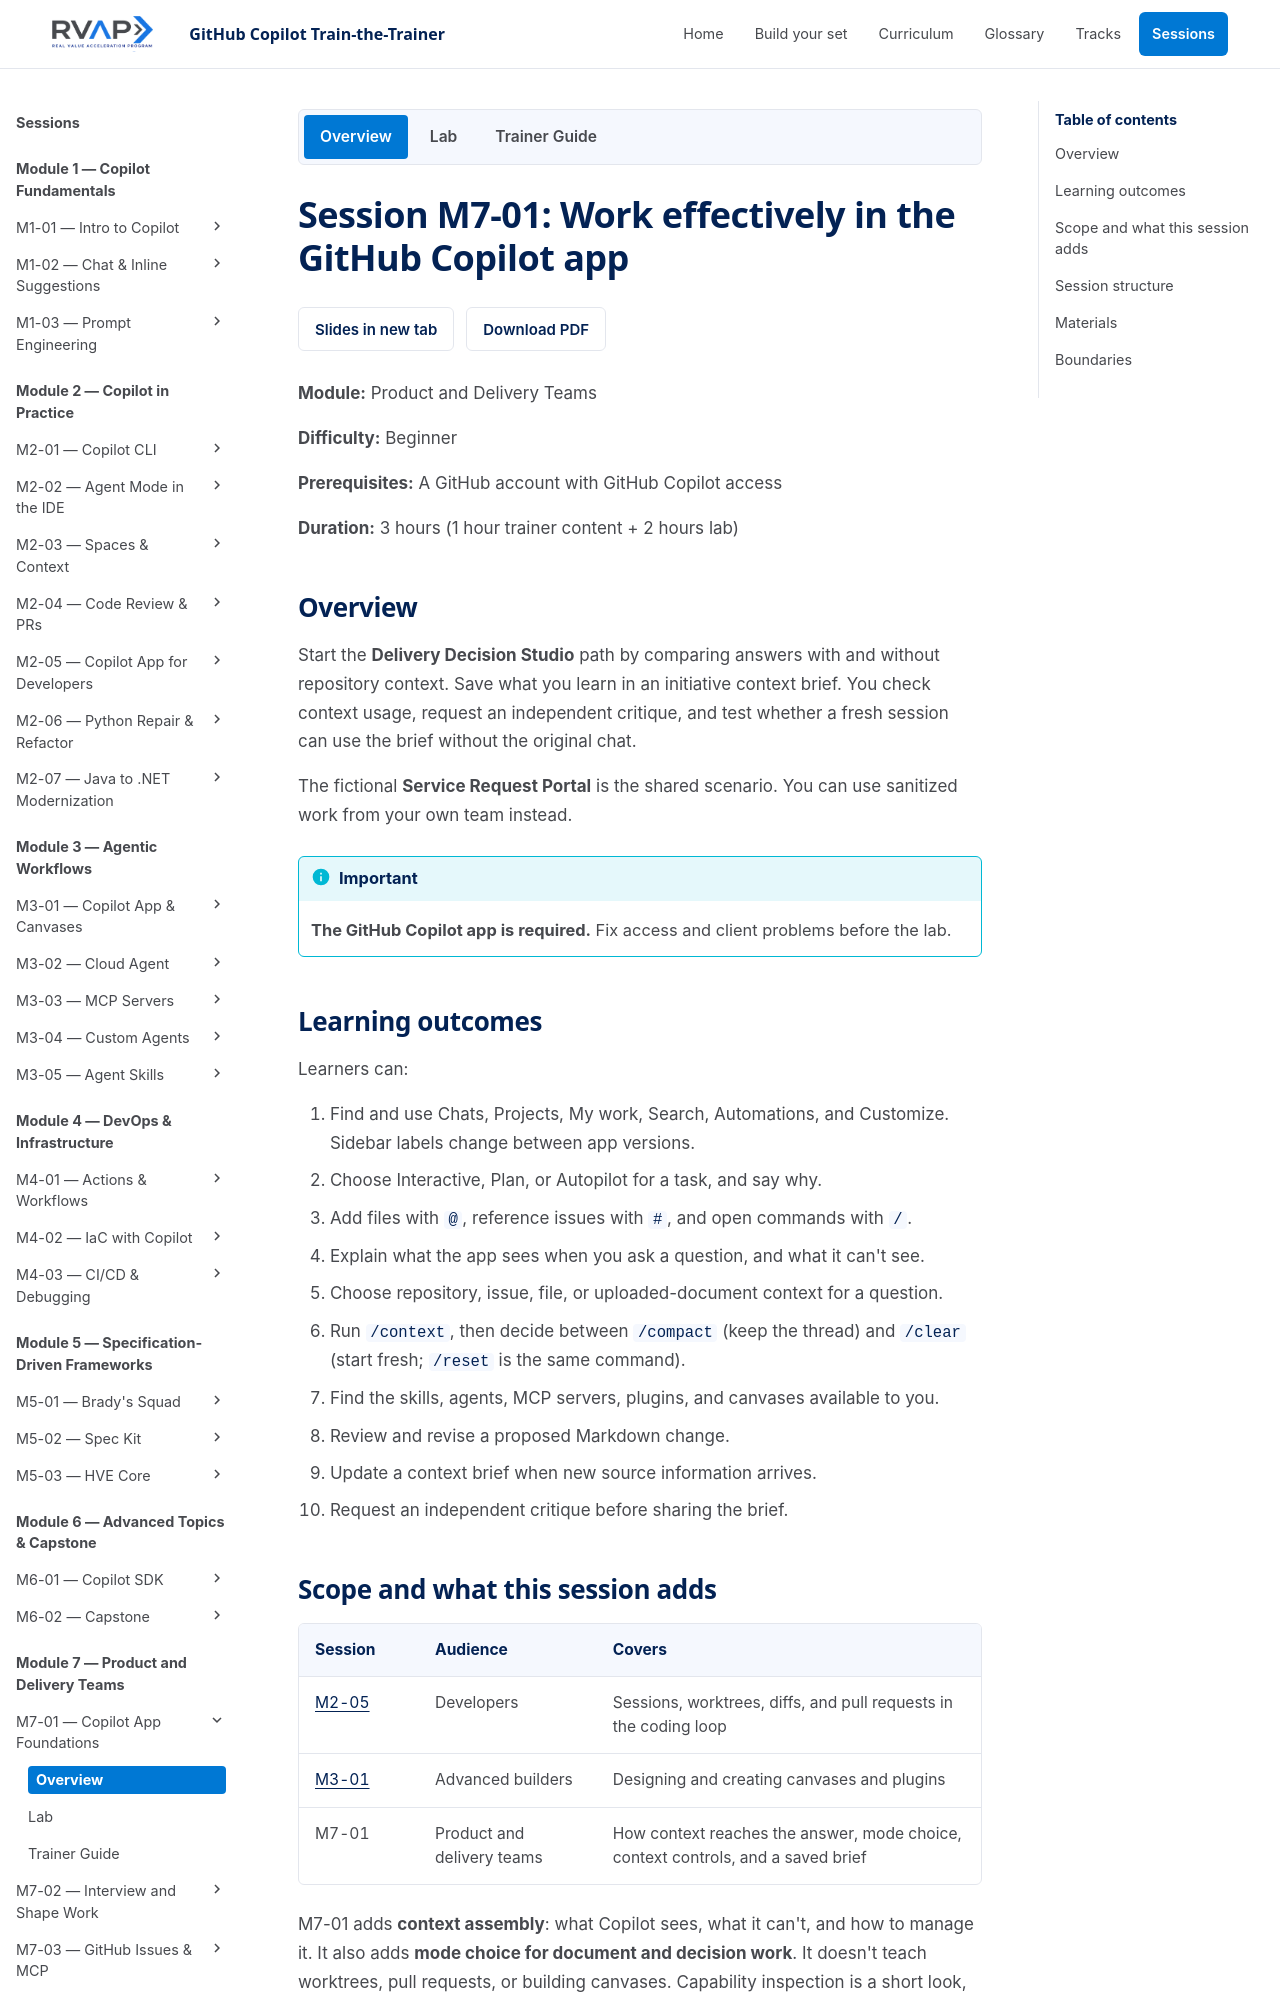

repository: microsoft/frontier-ghcp-ttt-rvas · page: previews/pr-22-b64b574993/sessions/session-m7-01-copilot-app-foundations/index.html · generator: mkdocs

# Session M7-01: Work effectively in the GitHub Copilot app

**Module:** Product and Delivery Teams

**Difficulty:** Beginner

**Prerequisites:** A GitHub account with GitHub Copilot access

**Duration:** 3 hours (1 hour trainer content + 2 hours lab)

## Overview

Start the **Delivery Decision Studio** path by comparing answers with and without
repository context. Save what you learn in an initiative context brief. You check
context usage, request an independent critique, and test whether a fresh session
can use the brief without the original chat.

The fictional **Service Request Portal** is the shared scenario. You can use
sanitized work from your own team instead.

> [!IMPORTANT]
> **The GitHub Copilot app is required.** Fix access and client problems before
> the lab.

## Learning outcomes

Learners can:

1. Find and use Chats, Projects, My work, Search, Automations, and Customize. Sidebar labels change between app versions.
2. Choose Interactive, Plan, or Autopilot for a task, and say why.
3. Add files with `@`, reference issues with `#`, and open commands with `/`.
4. Explain what the app sees when you ask a question, and what it can't see.
5. Choose repository, issue, file, or uploaded-document context for a question.
6. Run `/context`, then decide between `/compact` (keep the thread) and `/clear` (start fresh; `/reset` is the same command).
7. Find the skills, agents, MCP servers, plugins, and canvases available to you.
8. Review and revise a proposed Markdown change.
9. Update a context brief when new source information arrives.
10. Request an independent critique before sharing the brief.
